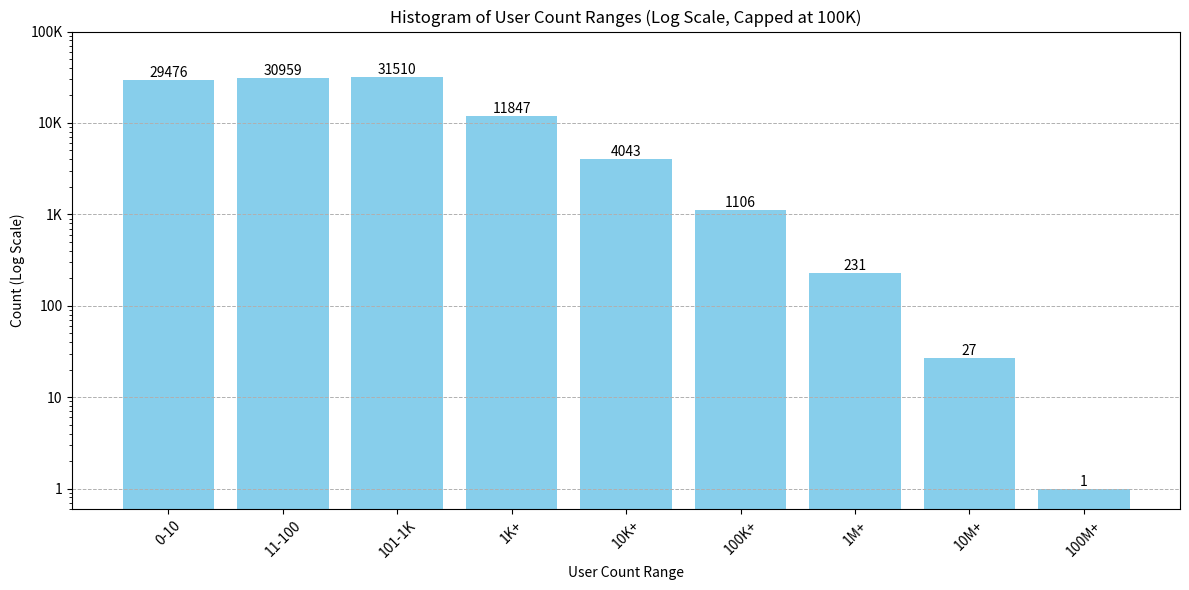

The matplotlib source for this figure:
# [redacted]
import matplotlib.pyplot as plt
import pandas as pd

# Data
data = {
    "range": [
        "0-10", "11-100", "101-1000", "1001-10000",
        "10001-100000", "100001-1000000",
        "1000001-10000000", "10000001-100000000",
        "100000001-1000000000"
    ],
    "count": [
        29476, 30959, 31510, 11847, 4043, 1106, 231, 27, 1
    ]
}

# Create a DataFrame
df = pd.DataFrame(data)

# Modify the range labels for better readability
readable_ranges = [
    "0-10", "11-100", "101-1K", "1K+", "10K+", "100K+", "1M+", "10M+", "100M+"
]
df['readable_range'] = readable_ranges

# Plot the histogram with log scale on Y axis, human-readable labels, capped at 100K, and fewer horizontal lines
plt.figure(figsize=(12, 6))
bars = plt.bar(df['readable_range'], df['count'], color='skyblue')
plt.yscale('log')

# Customize the y-axis to have human-readable labels, capped at 100K
plt.yticks([1, 10, 100, 1000, 10000, 100000],
           ['1', '10', '100', '1K', '10K', '100K'])

# Add horizontal lines for better readability, with fewer lines
plt.grid(axis='y', which='major', linestyle='--', linewidth=0.7)

# Add the absolute numbers on top of each histogram bar
for bar in bars:
    height = bar.get_height()
    plt.text(bar.get_x() + bar.get_width() / 2.0, height, f'{int(height)}', ha='center', va='bottom', fontsize=10)

plt.xlabel('User Count Range')
plt.ylabel('Count (Log Scale)')
plt.title('Histogram of User Count Ranges (Log Scale, Capped at 100K)')
plt.xticks(rotation=45)

# Save and display the histogram
plt.tight_layout()
plt.savefig('user_count_histogram_log_scale_fewer_lines.png')
plt.show()